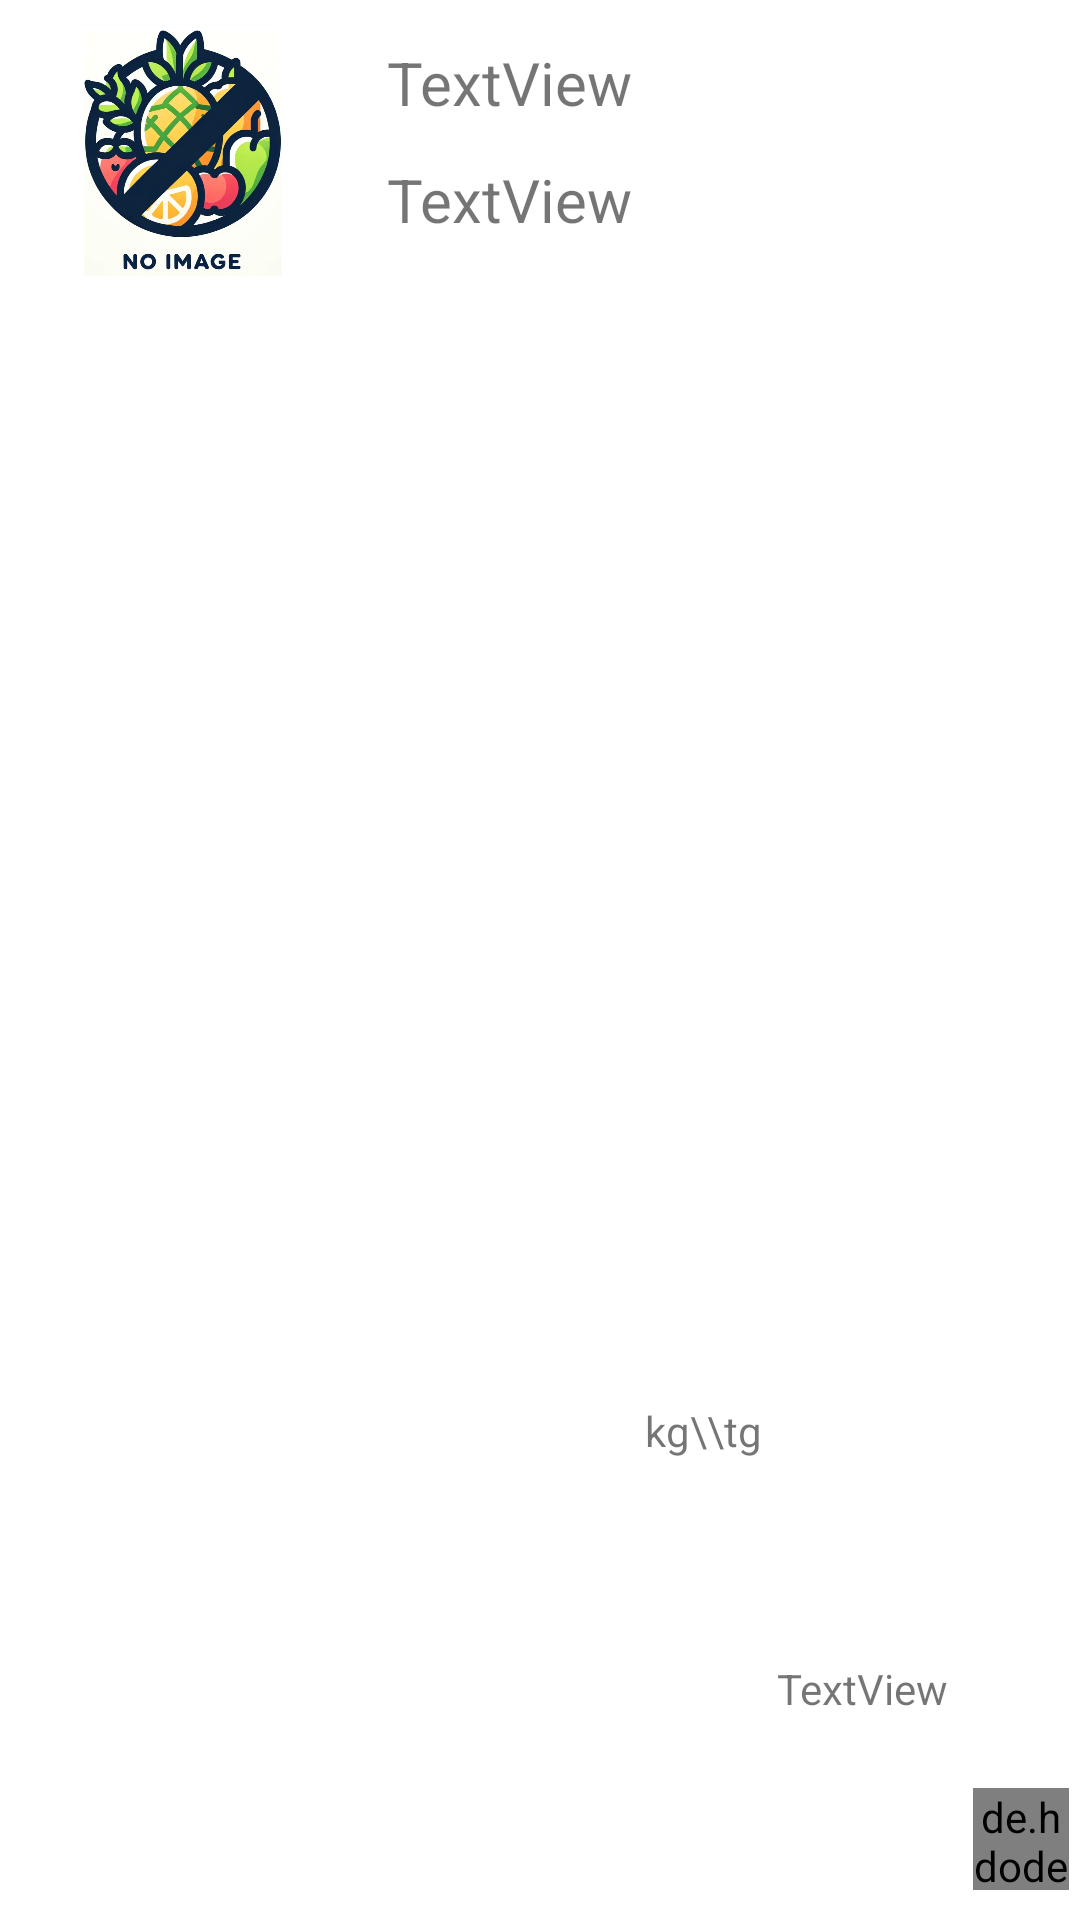

Reconstruct the res/layout file that produces this screen, plus the resources it refers to.
<!-- AndroidManifest.xml: application theme Theme.Androidmas -->
<!-- res/layout/product_item_rv.xml -->
<?xml version="1.0" encoding="utf-8"?>
<androidx.constraintlayout.widget.ConstraintLayout xmlns:android="http://schemas.android.com/apk/res/android"
    xmlns:app="http://schemas.android.com/apk/res-auto"
    android:layout_width="match_parent"
    android:layout_height="wrap_content"
    xmlns:tools="http://schemas.android.com/tools"
    android:paddingTop="10dp"
    android:paddingBottom="10dp">


    <TextView
        android:id="@+id/productname"
        android:layout_width="wrap_content"
        android:layout_height="wrap_content"
        android:layout_marginStart="20dp"
        android:layout_marginTop="4dp"
        android:text="TextView"
        android:textSize="20sp"
        app:layout_constraintStart_toEndOf="@+id/imgproduct"
        app:layout_constraintTop_toTopOf="parent" />

    <de.hdodenhof.circleimageview.CircleImageView
        android:id="@+id/product_tv"
        android:layout_width="32dp"
        android:layout_height="34dp"
        android:src="@drawable/baseline_account_circle_24"
        app:layout_constraintBottom_toBottomOf="parent"
        app:layout_constraintEnd_toEndOf="parent"
        app:layout_constraintHorizontal_bias="0.7"
        app:layout_constraintStart_toEndOf="@+id/nameprofile"
        app:layout_constraintTop_toTopOf="parent"
        app:layout_constraintVertical_bias="1.0" />

    <TextView
        android:id="@+id/productprice"
        android:layout_width="wrap_content"
        android:layout_height="wrap_content"
        android:layout_marginStart="20dp"
        android:layout_marginTop="12dp"
        android:text="TextView"
        android:textSize="20sp"
        app:layout_constraintStart_toEndOf="@+id/imgproduct"
        app:layout_constraintTop_toBottomOf="@+id/productname" />

    <ImageView
        android:id="@+id/imgproduct"
        android:layout_width="96dp"
        android:layout_height="82dp"
        app:layout_constraintBottom_toBottomOf="parent"
        app:layout_constraintEnd_toEndOf="parent"
        app:layout_constraintHorizontal_bias="0.049"
        app:layout_constraintStart_toStartOf="parent"
        app:layout_constraintTop_toTopOf="parent"
        app:layout_constraintVertical_bias="0.0"
        app:srcCompat="@drawable/noimgproduct51" />

    <TextView
        android:id="@+id/textView2"
        android:layout_width="wrap_content"
        android:layout_height="wrap_content"
        android:layout_marginStart="4dp"
        android:text="kg\\tg"
        app:layout_constraintBottom_toBottomOf="parent"
        app:layout_constraintStart_toEndOf="@+id/productprice"
        app:layout_constraintTop_toTopOf="parent"
        app:layout_constraintVertical_bias="0.761" />

    <TextView
        android:id="@+id/nameprofile"
        android:layout_width="wrap_content"
        android:layout_height="wrap_content"
        android:layout_marginEnd="44dp"
        android:text="TextView"
        app:layout_constraintBottom_toBottomOf="parent"
        app:layout_constraintEnd_toEndOf="parent"
        app:layout_constraintTop_toTopOf="parent"
        app:layout_constraintVertical_bias="0.904" />
</androidx.constraintlayout.widget.ConstraintLayout>
<!-- resources referenced by this layout -->
<resources>
  <!-- drawable noimgproduct51: webp bitmap (drawable, 33604 bytes) -->
  <style name="Theme.Androidmas" parent="Base.Theme.Androidmas" />
  <style name="Base.Theme.Androidmas" parent="Theme.MaterialComponents.DayNight.NoActionBar">
          
          
      </style>
</resources>
